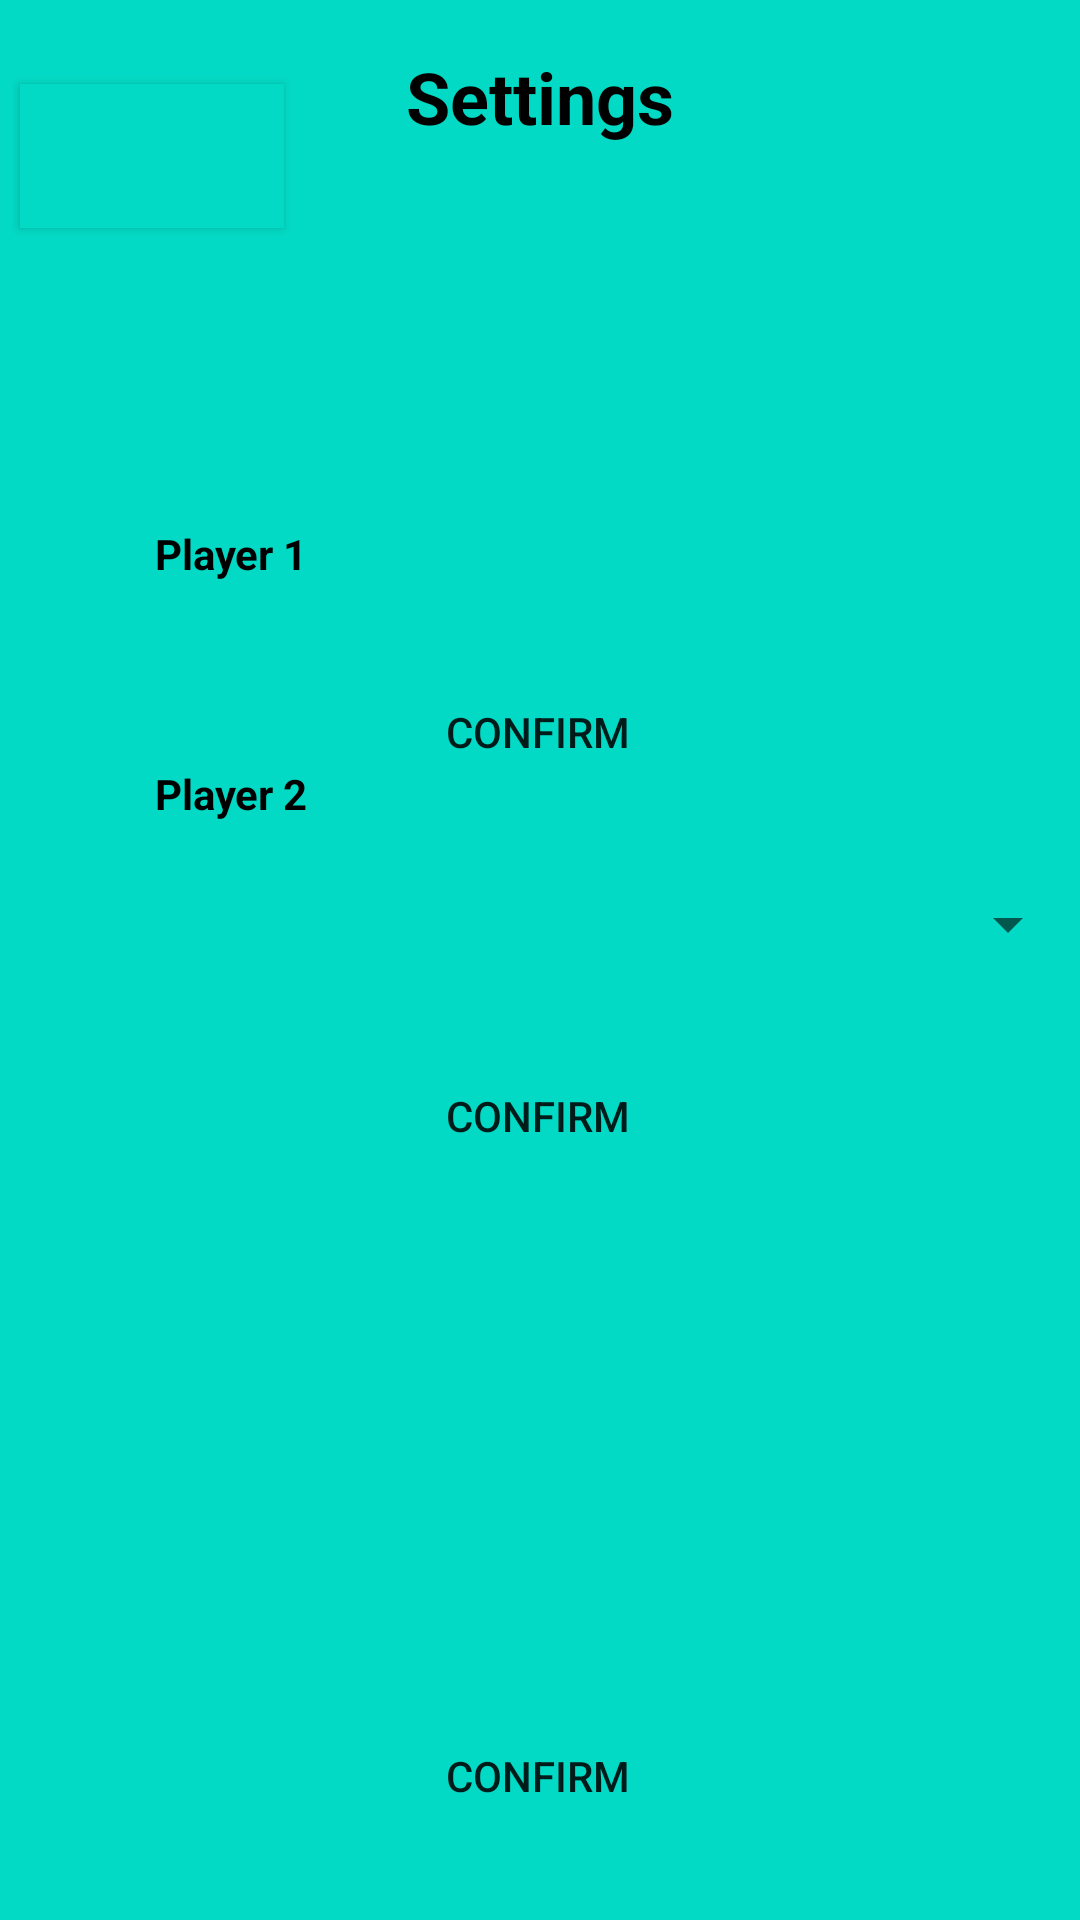

Layout XML and referenced resources for this Android screen:
<!-- AndroidManifest.xml: application theme Theme.Tic_tac_toe -->
<!-- res/layout/activity_settings.xml -->
<?xml version="1.0" encoding="utf-8"?>
<androidx.constraintlayout.widget.ConstraintLayout xmlns:android="http://schemas.android.com/apk/res/android"
    xmlns:app="http://schemas.android.com/apk/res-auto"
    xmlns:tools="http://schemas.android.com/tools"
    android:layout_width="match_parent"
    android:layout_height="match_parent"
    android:background="@color/teal_200"
    android:foregroundTint="@color/black"
    tools:context=".settings">

    <TextView
        android:id="@+id/textView3"
        android:layout_width="147dp"
        android:layout_height="41dp"
        android:layout_marginTop="16dp"
        android:text="@string/settings"
        android:textAlignment="center"
        android:textColor="#000000"
        android:textSize="24sp"
        android:textStyle="bold"
        app:layout_constraintEnd_toEndOf="parent"
        app:layout_constraintStart_toStartOf="parent"
        app:layout_constraintTop_toTopOf="parent" />

    <Button
        android:id="@+id/button4"
        android:layout_width="wrap_content"
        android:layout_height="wrap_content"
        android:layout_marginTop="28dp"
        android:background="#000000"
        android:backgroundTint="@color/teal_200"
        android:foreground="@drawable/abc_vector_test"
        android:foregroundTint="@color/black"
        android:onClick="backButton"
        app:layout_constraintEnd_toStartOf="@+id/textView3"
        app:layout_constraintHorizontal_bias="0.363"
        app:layout_constraintStart_toStartOf="parent"
        app:layout_constraintTop_toTopOf="parent" />

    <Button
        android:id="@+id/button5"
        android:layout_width="wrap_content"
        android:layout_height="wrap_content"
        android:layout_marginBottom="24dp"
        android:background="@drawable/confirm_button"
        android:onClick="confirmButton"
        android:text="@string/confirm"
        app:layout_constraintBottom_toBottomOf="parent"
        app:layout_constraintEnd_toEndOf="parent"
        app:layout_constraintHorizontal_bias="0.498"
        app:layout_constraintStart_toStartOf="parent" />

    <TextView
        android:id="@+id/textView4"
        android:layout_width="98dp"
        android:layout_height="25dp"
        android:layout_marginStart="28dp"
        android:layout_marginBottom="16dp"
        android:text="@string/player1"
        android:textAlignment="center"
        android:textColor="#000000"
        android:textStyle="bold"
        app:layout_constraintBottom_toTopOf="@+id/spinner"
        app:layout_constraintStart_toStartOf="parent" />

    <TextView
        android:id="@+id/textView5"
        android:layout_width="98dp"
        android:layout_height="25dp"
        android:layout_marginStart="28dp"
        android:layout_marginBottom="16dp"
        android:text="@string/player2"
        android:textAlignment="center"
        android:textColor="#000000"
        android:textStyle="bold"
        app:layout_constraintBottom_toTopOf="@+id/spinner2"
        app:layout_constraintStart_toStartOf="parent" />

    <Spinner
        android:id="@+id/spinner"
        android:layout_width="match_parent"
        android:layout_height="wrap_content"
        android:layout_marginTop="175dp"
        android:layout_marginBottom="120dp"
        android:backgroundTint="@color/teal_700"
        android:foreground="@color/teal_700"
        app:layout_constraintBottom_toTopOf="@+id/spinner2"
        app:layout_constraintEnd_toEndOf="parent"
        app:layout_constraintHorizontal_bias="1.0"
        app:layout_constraintStart_toStartOf="parent"
        app:layout_constraintTop_toBottomOf="@+id/textView3" />

    <Spinner
        android:id="@+id/spinner2"
        android:layout_width="match_parent"
        android:layout_height="wrap_content"
        android:layout_marginBottom="248dp"
        android:foreground="@color/teal_700"
        android:popupBackground="@color/teal_700"
        app:layout_constraintBottom_toTopOf="@+id/button5"
        app:layout_constraintEnd_toEndOf="parent"
        app:layout_constraintHorizontal_bias="0.0"
        app:layout_constraintStart_toStartOf="parent" />

    <Button
        android:id="@+id/button6"
        android:layout_width="wrap_content"
        android:layout_height="wrap_content"
        android:layout_marginTop="28dp"
        android:background="@drawable/confirm_button"
        android:text="@string/confirm"
        app:layout_constraintEnd_toEndOf="parent"
        app:layout_constraintHorizontal_bias="0.498"
        app:layout_constraintStart_toStartOf="parent"
        app:layout_constraintTop_toBottomOf="@+id/spinner" />

    <Button
        android:id="@+id/button7"
        android:layout_width="wrap_content"
        android:layout_height="wrap_content"
        android:layout_marginTop="28dp"
        android:background="@drawable/confirm_button"
        android:text="@string/confirm"
        app:layout_constraintEnd_toEndOf="parent"
        app:layout_constraintHorizontal_bias="0.498"
        app:layout_constraintStart_toStartOf="parent"
        app:layout_constraintTop_toBottomOf="@+id/spinner2" />

</androidx.constraintlayout.widget.ConstraintLayout>
<!-- resources referenced by this layout -->
<resources>
  <string name="confirm">Confirm</string>
  <string name="player1">Player 1</string>
  <string name="player2">Player 2</string>
  <string name="settings">Settings</string>
  <style name="Theme.Tic_tac_toe" parent="Theme.AppCompat.Light.NoActionBar">
          
          <item name="colorPrimary">@color/purple_500</item>
          <item name="colorPrimaryVariant">@color/purple_700</item>
          <item name="colorOnPrimary">@color/white</item>
          
          <item name="colorSecondary">@color/teal_200</item>
          <item name="colorSecondaryVariant">@color/teal_700</item>
          <item name="colorOnSecondary">@color/black</item>
          
          <item name="android:statusBarColor" tools:targetApi="l">?attr/colorPrimaryVariant</item>
          
      </style>
  <!-- not gathered from this repository: default colours our renderer supplied (Android Studio template values) -->
  <color name="purple_500">#FF6200EE</color>
  <color name="purple_700">#FF3700B3</color>
  <color name="teal_200">#FF03DAC5</color>
  <color name="teal_700">#FF018786</color>
  <color name="black">#FF000000</color>
  <color name="white">#FFFFFFFF</color>
</resources>
